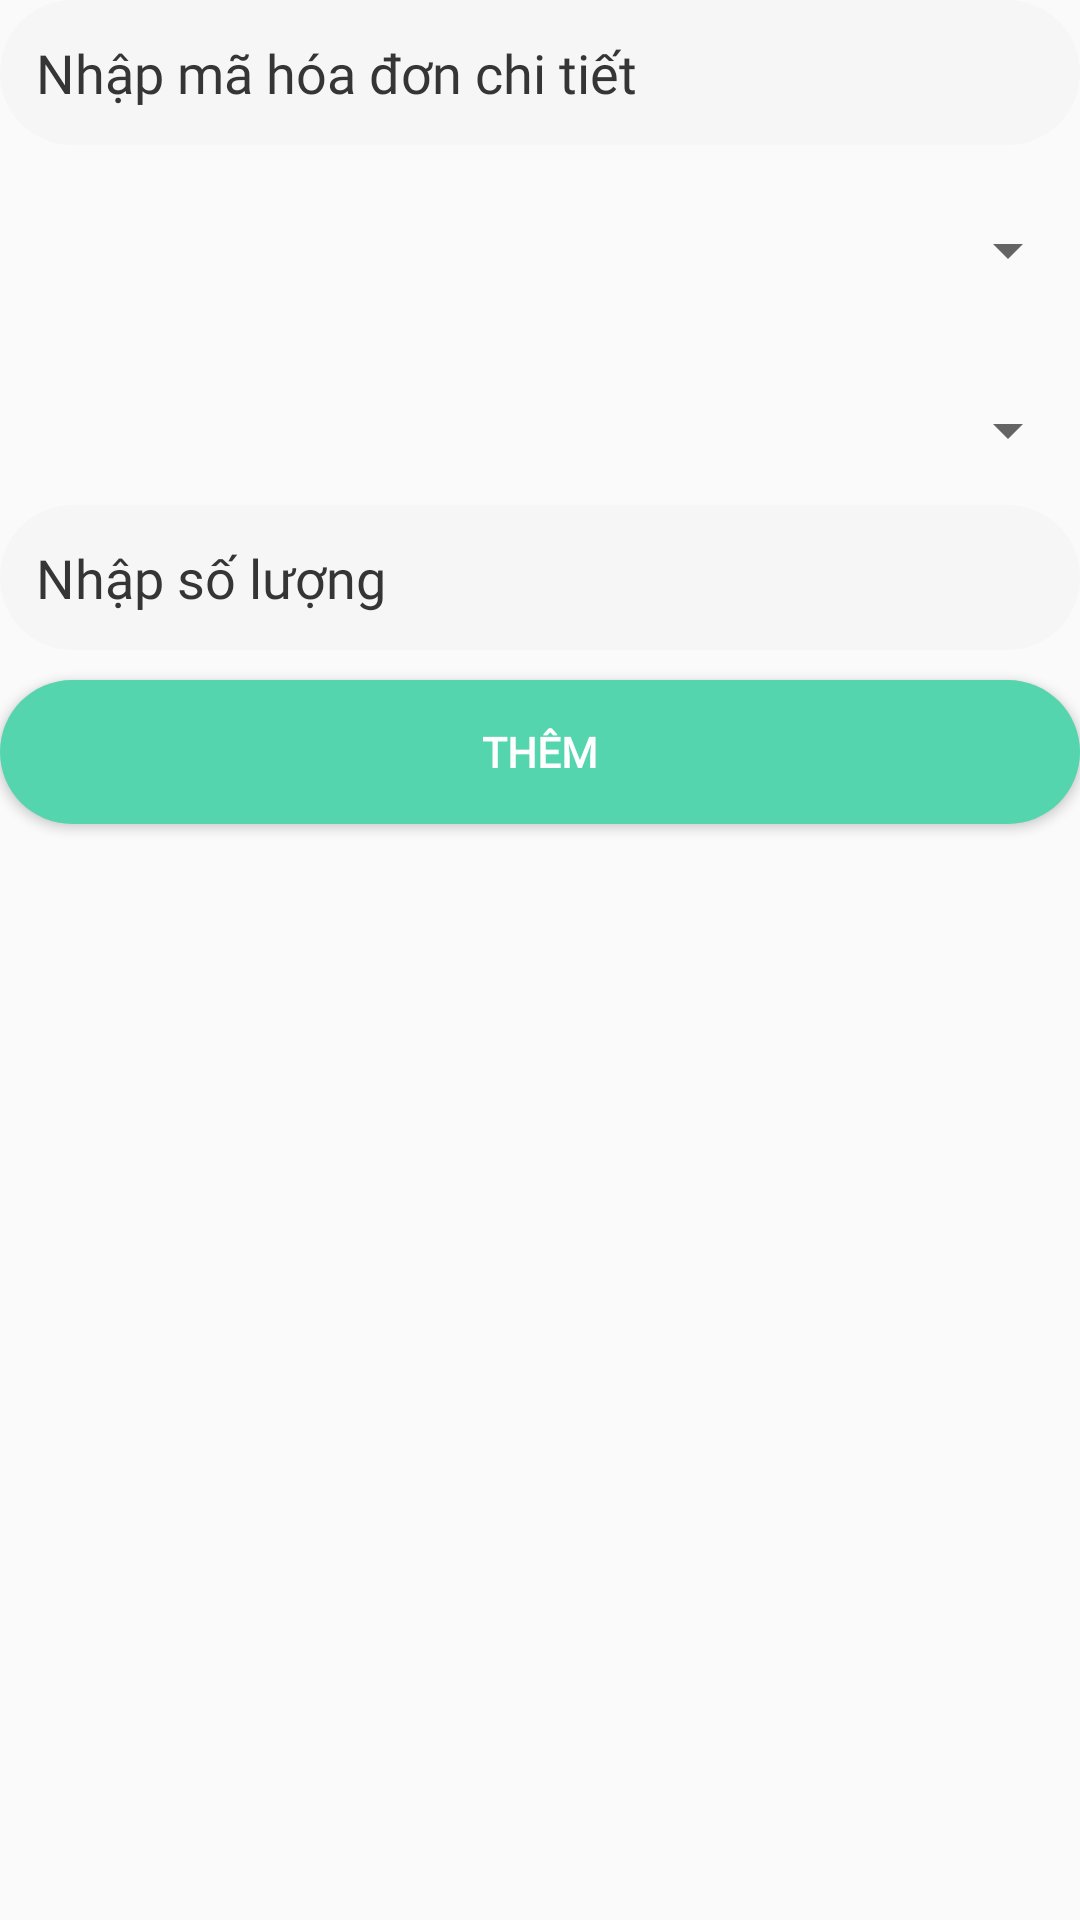

Write the Android layout XML for this screen, with the resource values it uses.
<!-- AndroidManifest.xml: application theme AppTheme -->
<!-- res/layout/dialog_themhoadonchitiet.xml -->
<?xml version="1.0" encoding="utf-8"?>
<LinearLayout xmlns:android="http://schemas.android.com/apk/res/android"
    android:layout_width="match_parent"
    android:layout_height="match_parent"
    android:orientation="vertical">

    <EditText
        android:hint="Nhập mã hóa đơn chi tiết"
        android:textColorHint="@color/greydam"
        android:fontFamily="@font/mo_re"
        android:background="@drawable/edt_login_click"
        android:padding="12dp"
        android:id="@+id/edt_MaHoaDonChiTiet"
        android:layout_width="match_parent"
        android:layout_height="wrap_content" />

    <Spinner
        android:hint="Nhập mã hóa đơn"
        android:id="@+id/edt_MaHoaDon"
        android:layout_marginTop="10dp"
        android:layout_marginBottom="10dp"
        android:layout_width="match_parent"
        android:layout_height="50dp" />

    <Spinner
        android:hint="Nhập mã sách"
        android:id="@+id/edt_MaSach"
        android:layout_width="match_parent"
        android:layout_height="50dp" />

    <EditText
        android:id="@+id/edt_SoLuong"
        android:layout_width="match_parent"
        android:layout_height="wrap_content"
        android:layout_marginBottom="10dp"
        android:background="@drawable/edt_login_click"
        android:fontFamily="@font/mo_re"
        android:hint="Nhập số lượng"
        android:padding="12dp"
        android:textColorHint="@color/greydam" />

    <Button
        android:id="@+id/btn_ThemHoaDon"
        android:text="Thêm"
        android:textColor="@color/white"
        android:fontFamily="@font/mo_re"
        android:textStyle="bold"
        android:background="@drawable/button_login"
        android:layout_width="match_parent"
        android:layout_height="wrap_content"/>

</LinearLayout>
<!-- resources referenced by this layout -->
<resources>
  <color name="greydam">#353535</color>
  <color name="white">#ffffff</color>
  <!-- drawable button_login (drawable) -->
  <?xml version="1.0" encoding="utf-8"?>
  <selector xmlns:android="http://schemas.android.com/apk/res/android">
  
      <item>
          <shape android:shape="rectangle">
              <solid android:color="#55D5AE"/>
              <corners android:radius="100dp"/>
          </shape>
      </item>
  </selector>
  <!-- drawable edt_login_click (drawable) -->
  <?xml version="1.0" encoding="utf-8"?>
  <selector xmlns:android="http://schemas.android.com/apk/res/android">
      <item android:drawable="@drawable/edt_login" android:state_pressed="true" />
      <item android:drawable="@drawable/edt_login" android:state_focused="true" />
      <item android:drawable="@drawable/edt_login" android:state_selected="true" />
      <item android:drawable="@drawable/edt_login_unsell"  />
  
  </selector>
  <style name="AppTheme" parent="Theme.AppCompat.Light.NoActionBar">
          <item name="colorPrimary">@color/colorPrimary</item>
          <item name="colorPrimaryDark">@color/colorPrimaryDark</item>
          <item name="colorAccent">@color/colorAccent</item>
      </style>
  <!-- drawable edt_login (drawable) -->
  <?xml version="1.0" encoding="utf-8"?>
  <selector xmlns:android="http://schemas.android.com/apk/res/android">
      <item>
          <shape android:shape="rectangle">
              <stroke android:width="2px"
                  android:color="#13E3BB" />
  
              <solid android:color="#fff" />
              <corners android:radius="100dp" />
          </shape>
      </item>
  </selector>
  <!-- drawable edt_login_unsell (drawable) -->
  <?xml version="1.0" encoding="utf-8"?>
  <selector xmlns:android="http://schemas.android.com/apk/res/android">
      <item>
          <shape android:shape="rectangle">
              <solid android:color="@color/greynhat2"/>
              <corners android:radius="100dp"/>
          </shape>
      </item>
  </selector>
  <color name="colorPrimary">#55D5AE</color>
  <color name="colorPrimaryDark">#51B6CF</color>
  <color name="colorAccent">#0D8A12</color>
  <color name="greynhat2">#F6F6F6</color>
</resources>
